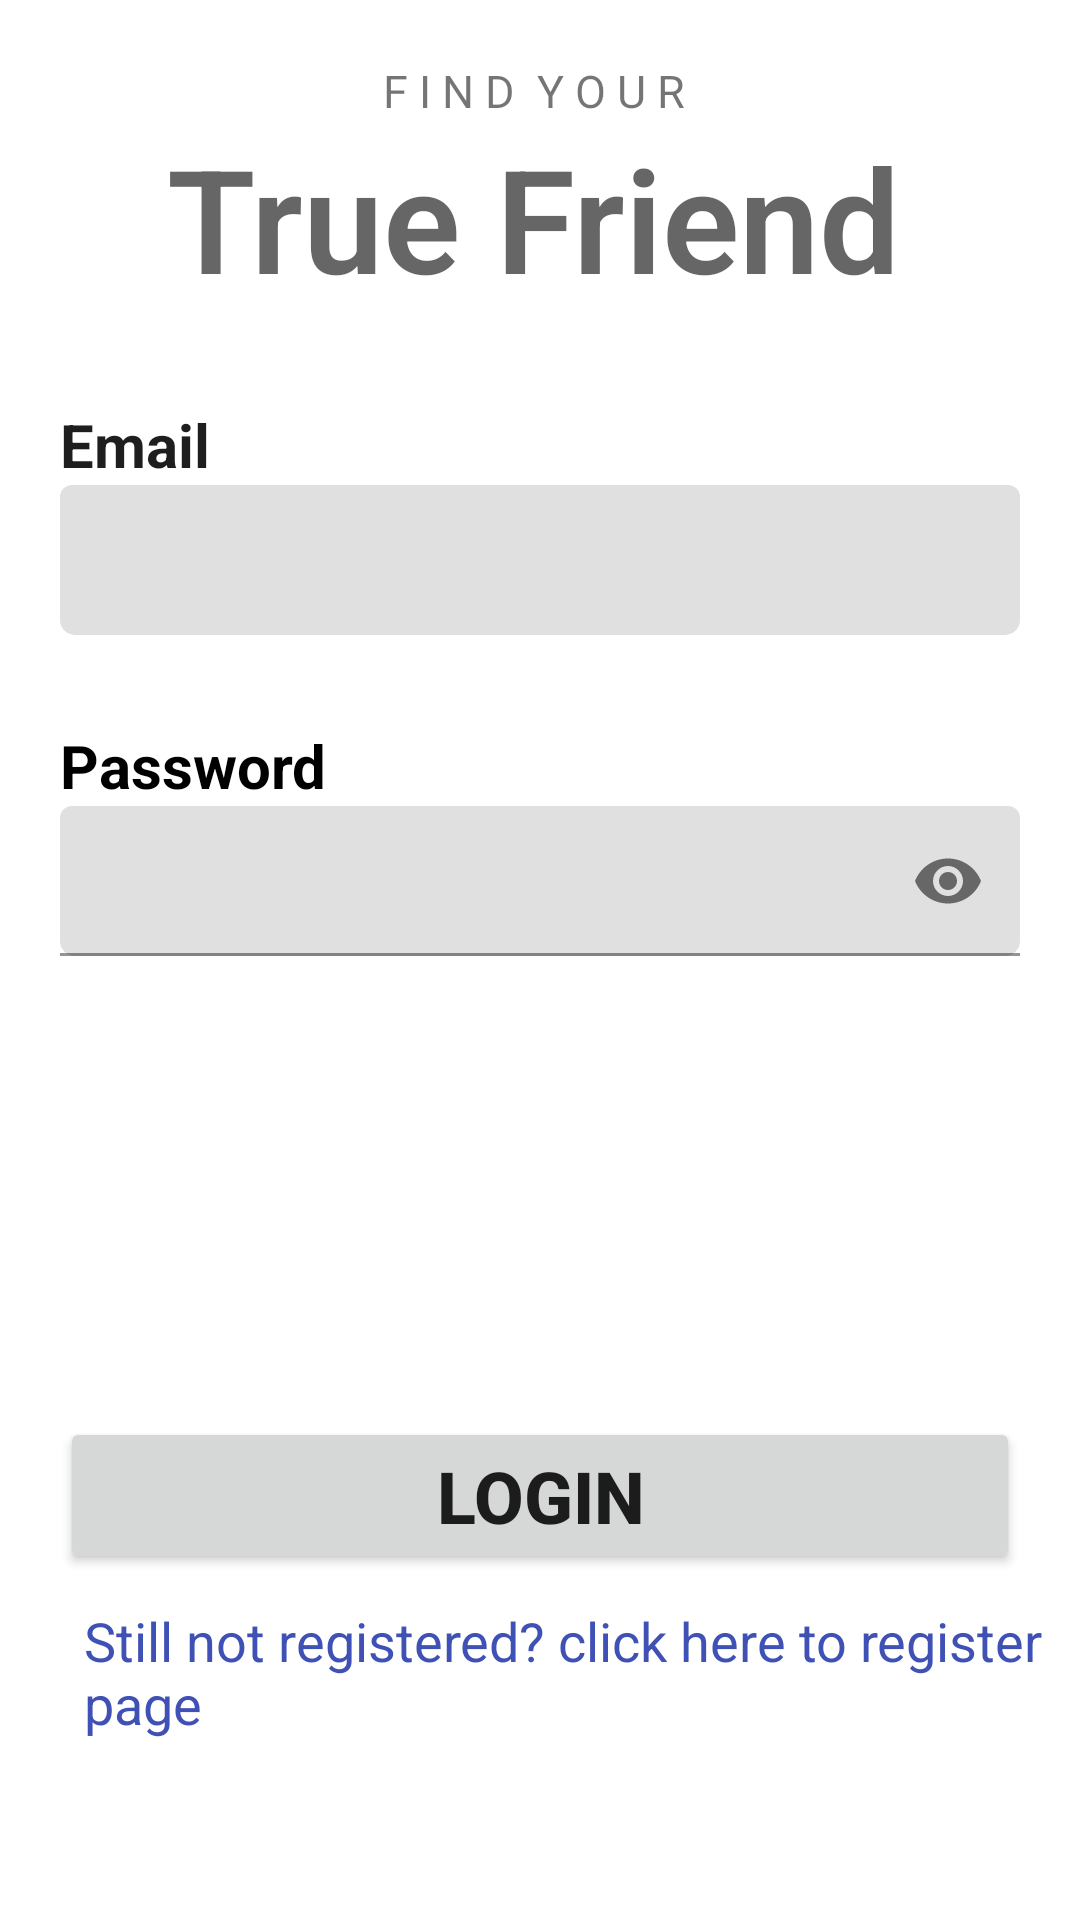

This screen was rendered from an Android layout file. Write that file and the resources it references.
<!-- AndroidManifest.xml: application theme Theme.Class3Demo2 -->
<!-- res/layout/activity_login.xml -->
<?xml version="1.0" encoding="utf-8"?>
<androidx.constraintlayout.widget.ConstraintLayout xmlns:android="http://schemas.android.com/apk/res/android"
    xmlns:app="http://schemas.android.com/apk/res-auto"
    xmlns:tools="http://schemas.android.com/tools"
    android:layout_width="match_parent"
    android:layout_height="match_parent"
    tools:context=".LoginActivity">

    <LinearLayout
        android:id="@+id/linearLayoutLogin"
        android:layout_width="410dp"
        android:layout_height="wrap_content"
        android:layout_marginTop="20dp"
        android:orientation="vertical"
        app:layout_constraintEnd_toEndOf="parent"
        app:layout_constraintHorizontal_bias="0.552"
        app:layout_constraintStart_toStartOf="parent"
        app:layout_constraintTop_toTopOf="parent">

        <TextView
            android:id="@+id/textViewTitle"
            android:layout_width="wrap_content"
            android:layout_height="wrap_content"
            android:layout_gravity="center_horizontal|center_vertical"
            android:text="F I N D  Y O U R"

            android:textSize="15sp" />

        <TextView
            android:id="@+id/textViewTitle2"
            android:layout_width="wrap_content"
            android:layout_height="wrap_content"
            android:layout_gravity="center_horizontal|center_vertical"
            android:text="True Friend"
            android:textStyle="bold"
            android:textAppearance="@style/TextAppearance.AppCompat.Display4"
            android:textSize="48sp" />

    </LinearLayout>

    <LinearLayout
        android:id="@+id/linearLayout"
        android:layout_width="0dp"
        android:layout_height="wrap_content"
        android:layout_marginStart="20dp"
        android:layout_marginTop="30dp"
        android:layout_marginEnd="20dp"
        android:orientation="vertical"
        app:layout_constraintEnd_toEndOf="parent"
        app:layout_constraintStart_toStartOf="parent"
        app:layout_constraintTop_toBottomOf="@+id/linearLayoutLogin">

        <TextView
            android:id="@+id/textViewEmail"
            android:layout_width="wrap_content"
            android:layout_height="wrap_content"
            android:layout_weight="1"
            android:text="Email"
            android:textColor="#1E1E1E"
            android:textSize="20sp"
            android:textStyle="bold" />

        <com.google.android.material.textfield.TextInputLayout
            android:id="@+id/login_email_tv"
            android:layout_width="match_parent"
            android:layout_height="wrap_content"
            app:boxCornerRadiusBottomEnd="5dp"
            app:boxCornerRadiusBottomStart="5dp"
            app:boxStrokeWidth="0dp"
            app:boxStrokeWidthFocused="0dp">

            <com.google.android.material.textfield.TextInputEditText
                android:id="@+id/login_email_et"
                android:layout_width="match_parent"
                android:layout_height="50dp"
                android:textColor="#1E1E1E" />

        </com.google.android.material.textfield.TextInputLayout>
    </LinearLayout>

    <LinearLayout
        android:id="@+id/linearLayoutPassword"
        android:layout_width="0dp"
        android:layout_height="wrap_content"
        android:layout_marginStart="20dp"
        android:layout_marginTop="30dp"
        android:layout_marginEnd="20dp"
        android:orientation="vertical"
        app:layout_constraintEnd_toEndOf="parent"
        app:layout_constraintStart_toStartOf="parent"
        app:layout_constraintTop_toBottomOf="@+id/linearLayout">

        <TextView
            android:id="@+id/textViewPassword"
            android:layout_width="match_parent"
            android:layout_height="wrap_content"
            android:text="Password"
            android:textColor="@color/black"
            android:textSize="20sp"
            android:textStyle="bold" />

        <com.google.android.material.textfield.TextInputLayout
            android:id="@+id/login_password_tv"
            android:layout_width="match_parent"
            android:layout_height="match_parent"
            android:inputType="textPassword"
            app:boxCornerRadiusBottomEnd="5dp"
            app:boxCornerRadiusBottomStart="5dp"
            app:passwordToggleEnabled="true">

            <com.google.android.material.textfield.TextInputEditText
                android:id="@+id/login_password_et"
                android:layout_width="match_parent"
                android:layout_height="50dp"
                android:inputType="textPassword" />
        </com.google.android.material.textfield.TextInputLayout>

    </LinearLayout>

    <Button
        android:id="@+id/login_btn_login"
        android:layout_width="0dp"
        android:layout_height="wrap_content"
        android:layout_marginStart="20dp"
        android:layout_marginEnd="20dp"
        android:layout_marginBottom="10dp"
        android:text="Login"
        android:textSize="24sp"
        android:textStyle="bold"
        app:layout_constraintBottom_toTopOf="@+id/linearLayout7"
        app:layout_constraintEnd_toEndOf="parent"
        app:layout_constraintStart_toStartOf="parent" />

    <LinearLayout
        android:id="@+id/linearLayout7"
        android:layout_width="wrap_content"
        android:layout_height="wrap_content"
        android:layout_marginStart="20dp"
        android:layout_marginBottom="60dp"
        android:orientation="horizontal"
        app:layout_constraintBottom_toBottomOf="parent"
        app:layout_constraintStart_toStartOf="parent">

        <TextView
            android:id="@+id/register_tv_login_page"
            android:layout_width="wrap_content"
            android:layout_height="wrap_content"
            android:layout_marginStart="8dp"
            android:layout_weight="1"
            android:clickable="true"
            android:text="Still not registered? click here to register page"
            android:textColor="#3F51B5"
            android:textSize="18sp"
            app:layout_constraintEnd_toStartOf="@+id/textView5" />

    </LinearLayout>

    <ImageView
        android:id="@+id/login_random_photo"
        android:layout_width="173dp"
        android:layout_height="153dp"
        android:layout_marginTop="10dp"
        android:layout_marginBottom="10dp"
        app:layout_constraintBottom_toTopOf="@+id/login_btn_login"
        app:layout_constraintEnd_toEndOf="parent"
        app:layout_constraintStart_toStartOf="parent"
        app:layout_constraintTop_toBottomOf="@+id/linearLayoutPassword" />

</androidx.constraintlayout.widget.ConstraintLayout>
<!-- resources referenced by this layout -->
<resources>
  <color name="black">#FF000000</color>
  <style name="Theme.Class3Demo2" parent="Theme.MaterialComponents.DayNight.DarkActionBar">
          
          <item name="colorPrimary">@color/purple_500</item>
          <item name="colorPrimaryVariant">@color/purple_700</item>
          <item name="colorOnPrimary">@color/white</item>
          
          <item name="colorSecondary">@color/teal_200</item>
          <item name="colorSecondaryVariant">@color/teal_700</item>
          <item name="colorOnSecondary">@color/black</item>
          
          <item name="android:statusBarColor">?attr/colorPrimaryVariant</item>
          
      </style>
  <color name="purple_500">#9E7E5F</color>
  <color name="purple_700">#D1D0CE</color>
  <color name="white">#FF000000</color>
  <color name="teal_200">#93846E</color>
  <color name="teal_700">#FF018786</color>
</resources>
